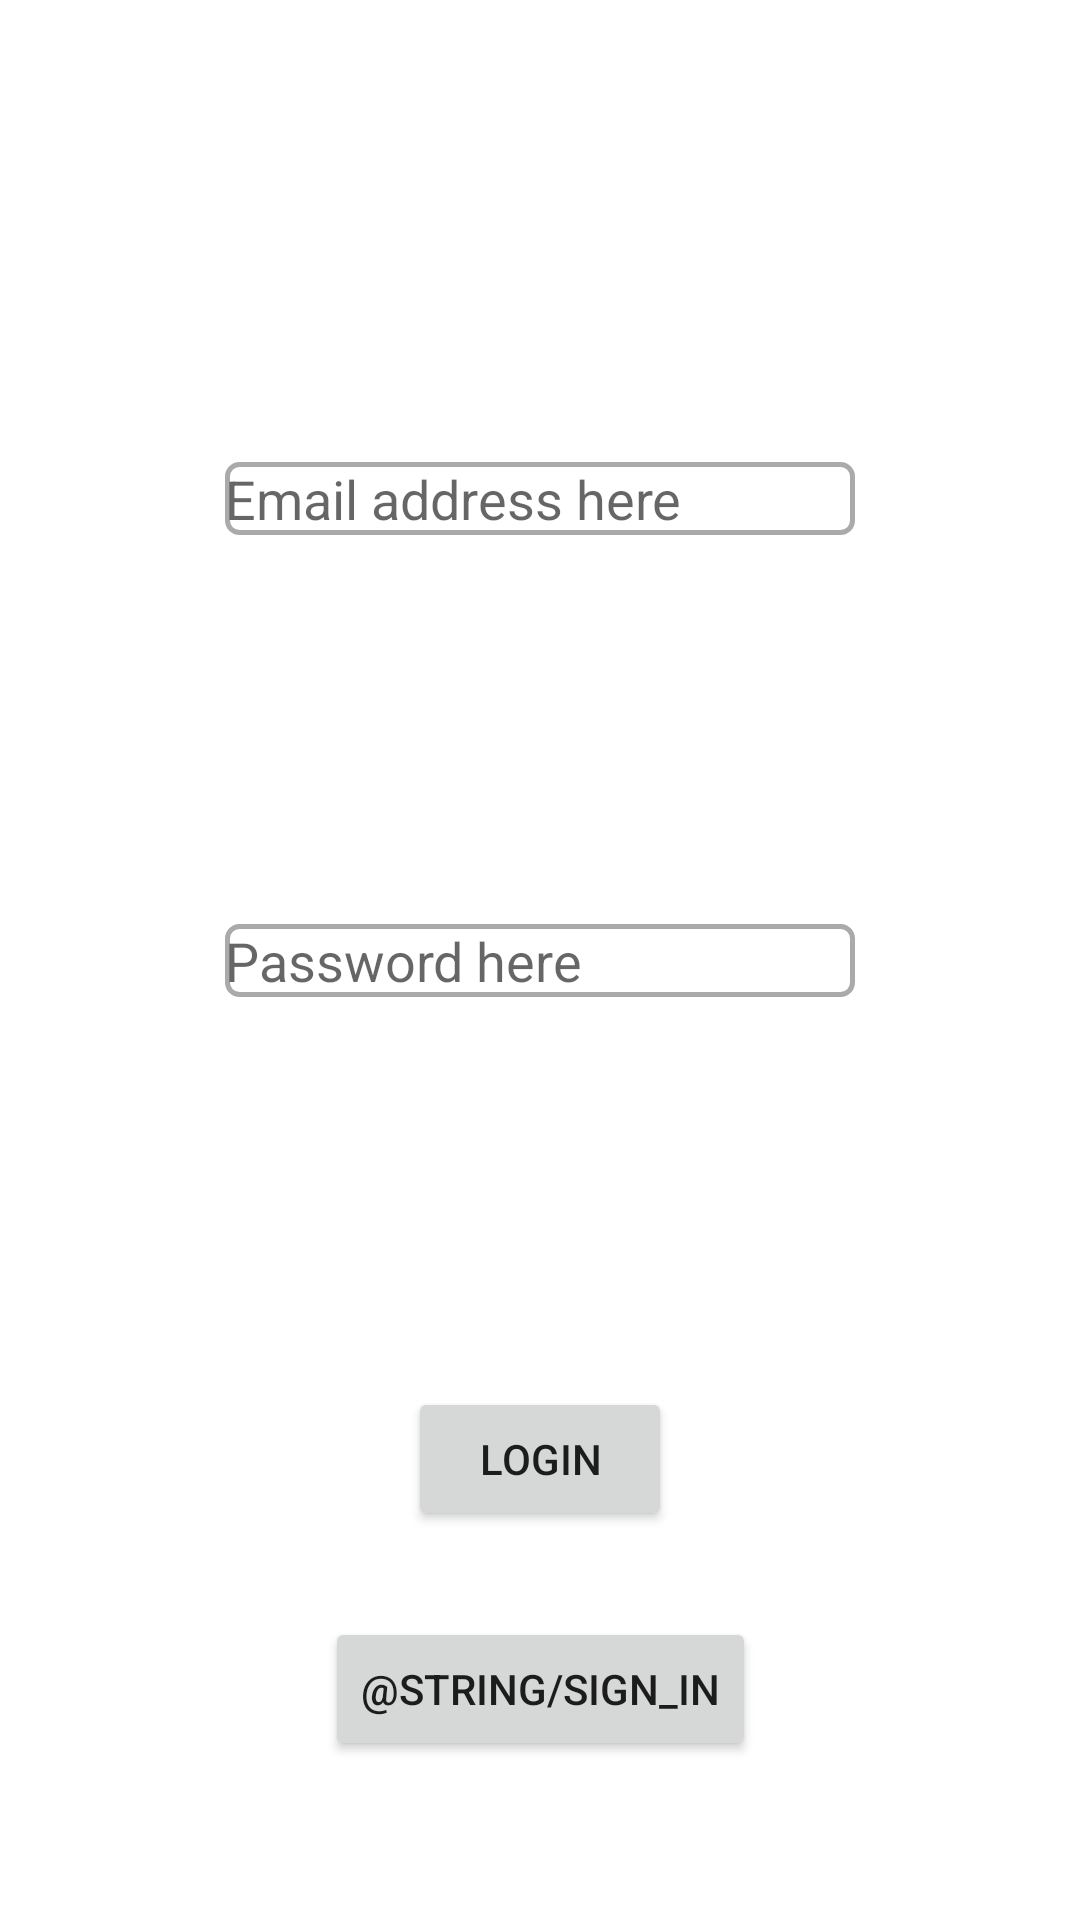

Here is an Android app screen rendered from its layout file. Give the layout XML and the strings, colors and styles it references.
<!-- AndroidManifest.xml: application theme Theme.MyCoins -->
<!-- res/layout/fragment_login.xml -->
<?xml version="1.0" encoding="utf-8"?>
<layout xmlns:android="http://schemas.android.com/apk/res/android"
    xmlns:app="http://schemas.android.com/apk/res-auto"
    xmlns:tools="http://schemas.android.com/tools">

    <androidx.constraintlayout.widget.ConstraintLayout
        android:layout_width="match_parent"
        android:layout_height="match_parent"
        tools:context="com.example.mycoins.MainActivity">

        <EditText
            android:id="@+id/editTextEmailAddress"
            android:layout_width="wrap_content"
            android:layout_height="wrap_content"
            android:layout_marginTop="24dp"
            android:background="@drawable/textinput_border"
            android:ems="10"
            android:hint="@string/emailPlaceholder"
            android:inputType="textEmailAddress"
            android:textSize="18sp"
            app:layout_constraintBottom_toTopOf="@+id/editTextPassword"
            app:layout_constraintEnd_toEndOf="parent"
            app:layout_constraintStart_toStartOf="parent"
            app:layout_constraintTop_toTopOf="parent"
            tools:ignore="LabelFor"/>

        <EditText
            android:id="@+id/editTextPassword"
            android:layout_width="wrap_content"
            android:layout_height="wrap_content"
            android:textSize="18sp"
            android:ems="10"
            android:inputType="textPassword"
            app:layout_constraintTop_toBottomOf="@+id/editTextEmailAddress"
            app:layout_constraintBottom_toTopOf="@+id/loginButton"
            app:layout_constraintStart_toStartOf="parent"
            app:layout_constraintEnd_toEndOf="parent"
            android:hint="@string/passwordPlaceholder"
            android:background="@drawable/textinput_border"
            tools:ignore="LabelFor"/>

        <Button
            android:id="@+id/loginButton"
            android:layout_width="wrap_content"
            android:layout_height="wrap_content"
            android:text="@string/login"
            app:layout_constraintTop_toBottomOf="@id/editTextPassword"
            app:layout_constraintBottom_toBottomOf="parent"
            app:layout_constraintStart_toStartOf="parent"
            app:layout_constraintEnd_toEndOf="parent"/>

        <Button
            android:id="@+id/SignInButton"
            android:layout_width="wrap_content"
            android:layout_height="wrap_content"
            android:layout_marginBottom="24dp"
            android:text="@string/sign_in"
            app:layout_constraintBottom_toBottomOf="parent"
            app:layout_constraintEnd_toEndOf="parent"
            app:layout_constraintStart_toStartOf="parent"
            app:layout_constraintTop_toBottomOf="@id/loginButton" />
    </androidx.constraintlayout.widget.ConstraintLayout>

</layout>
<!-- resources referenced by this layout -->
<resources>
  <!-- drawable textinput_border (drawable) -->
  <?xml version="1.0" encoding="utf-8"?>
  <shape xmlns:android="http://schemas.android.com/apk/res/android">
      <stroke
          android:width="1.5dp"
          android:color="@android:color/darker_gray" />
  
      <corners
          android:radius="4dp" />
  </shape>
  <string name="emailPlaceholder"> Email address here</string>
  <string name="login">Login</string>
  <string name="passwordPlaceholder"> Password here</string>
  <style name="Theme.MyCoins" parent="Theme.MaterialComponents.DayNight.DarkActionBar">
          
          <item name="colorPrimary">@color/purple_500</item>
          <item name="colorPrimaryVariant">@color/purple_700</item>
          <item name="colorOnPrimary">@color/white</item>
          
          <item name="colorSecondary">@color/teal_200</item>
          <item name="colorSecondaryVariant">@color/teal_700</item>
          <item name="colorOnSecondary">@color/black</item>
          
          <item name="android:statusBarColor" tools:targetApi="l">?attr/colorPrimaryVariant</item>
          
      </style>
  <color name="purple_500">#FF6200EE</color>
  <color name="purple_700">#FF3700B3</color>
  <color name="white">#FFFFFFFF</color>
  <color name="teal_200">#FF03DAC5</color>
  <color name="teal_700">#FF018786</color>
  <color name="black">#FF000000</color>
</resources>
